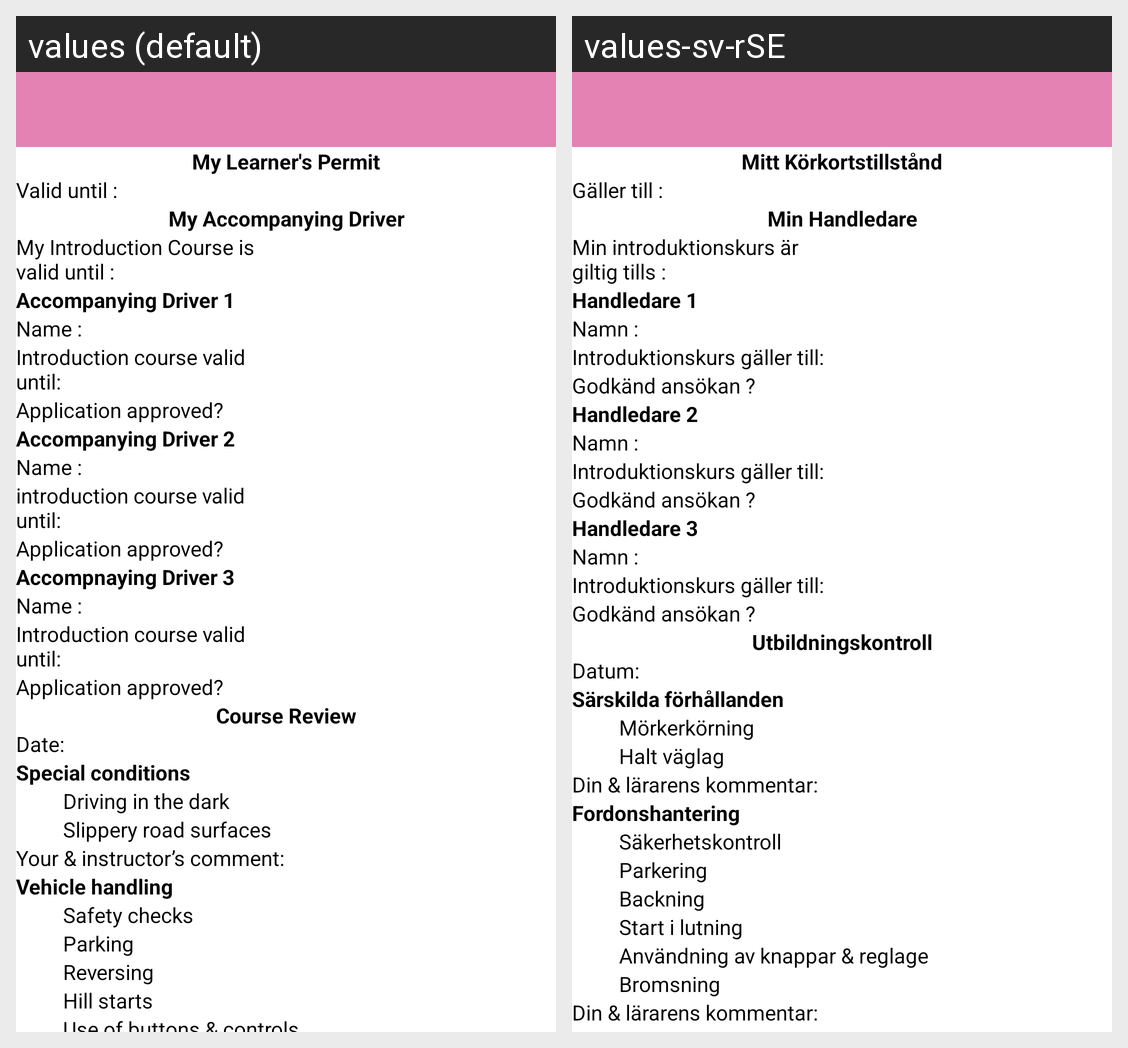

This grid shows one Android layout under two languages. Give, for every string resource on the screen, its name, the default text and each shown locale's text.
Android screen res/layout/activity_my_forms.xml rendered under 2 locales, left to right: values (default), values-sv-rSE. Device: Nexus 5 (rendered at 1080×1920; each locale shown at half size, 540×960, under a caption strip naming it); theme AppTheme.
Strings drawn on this screen, with the default value and each locale's value (text and hints the layout hard-codes, and strings that could not be matched under every locale, appear in the picture but are not listed):

MyLearnerPermit
  values: My Learner's Permit
  values-sv-rSE: Mitt Körkortstillstånd

Validuntil
  values: Valid until :
  values-sv-rSE: Gäller till :

MyAccompanyingDriver
  values: My Accompanying Driver
  values-sv-rSE: Min Handledare

MyIntroduction
  values: My Introduction Course is valid until :
  values-sv-rSE: Min introduktionskurs är giltig tills :

AccompanyingDriver1Name
  values: Accompanying Driver 1
  values-sv-rSE: Handledare 1

Drivername
  values: Name :
  values-sv-rSE: Namn :

Introductioncoursevaliduntil
  values: Introduction course valid until:
  values-sv-rSE: Introduktionskurs gäller till:

Applicationapproved
  values: Application approved?
  values-sv-rSE: Godkänd ansökan ?

AccompanyingDriver2Name
  values: Accompanying Driver 2
  values-sv-rSE: Handledare 2

introductioncoursevaliduntil
  values: introduction course valid until:
  values-sv-rSE: Introduktionskurs gäller till:

AccompnayingDriver3name
  values: Accompnaying Driver 3
  values-sv-rSE: Handledare 3

CourseReview
  values: Course Review
  values-sv-rSE: Utbildningskontroll

Date
  values: Date:
  values-sv-rSE: Datum:

Special_conditions
  values: Special conditions
  values-sv-rSE: Särskilda förhållanden

DrivingDark
  values: Driving in the dark
  values-sv-rSE: Mörkerkörning

Slippery
  values: Slippery road surfaces
  values-sv-rSE: Halt väglag

InstructorComment
  values: Your & instructor’s comment:
  values-sv-rSE: Din & lärarens kommentar:

VehicleHandling
  values: Vehicle handling
  values-sv-rSE: Fordonshantering

Safetychecks
  values: Safety checks
  values-sv-rSE: Säkerhetskontroll

Parking_turning
  values: Parking
  values-sv-rSE: Parkering

Reversing
  values: Reversing
  values-sv-rSE: Backning

Hillstarts
  values: Hill starts
  values-sv-rSE: Start i lutning
